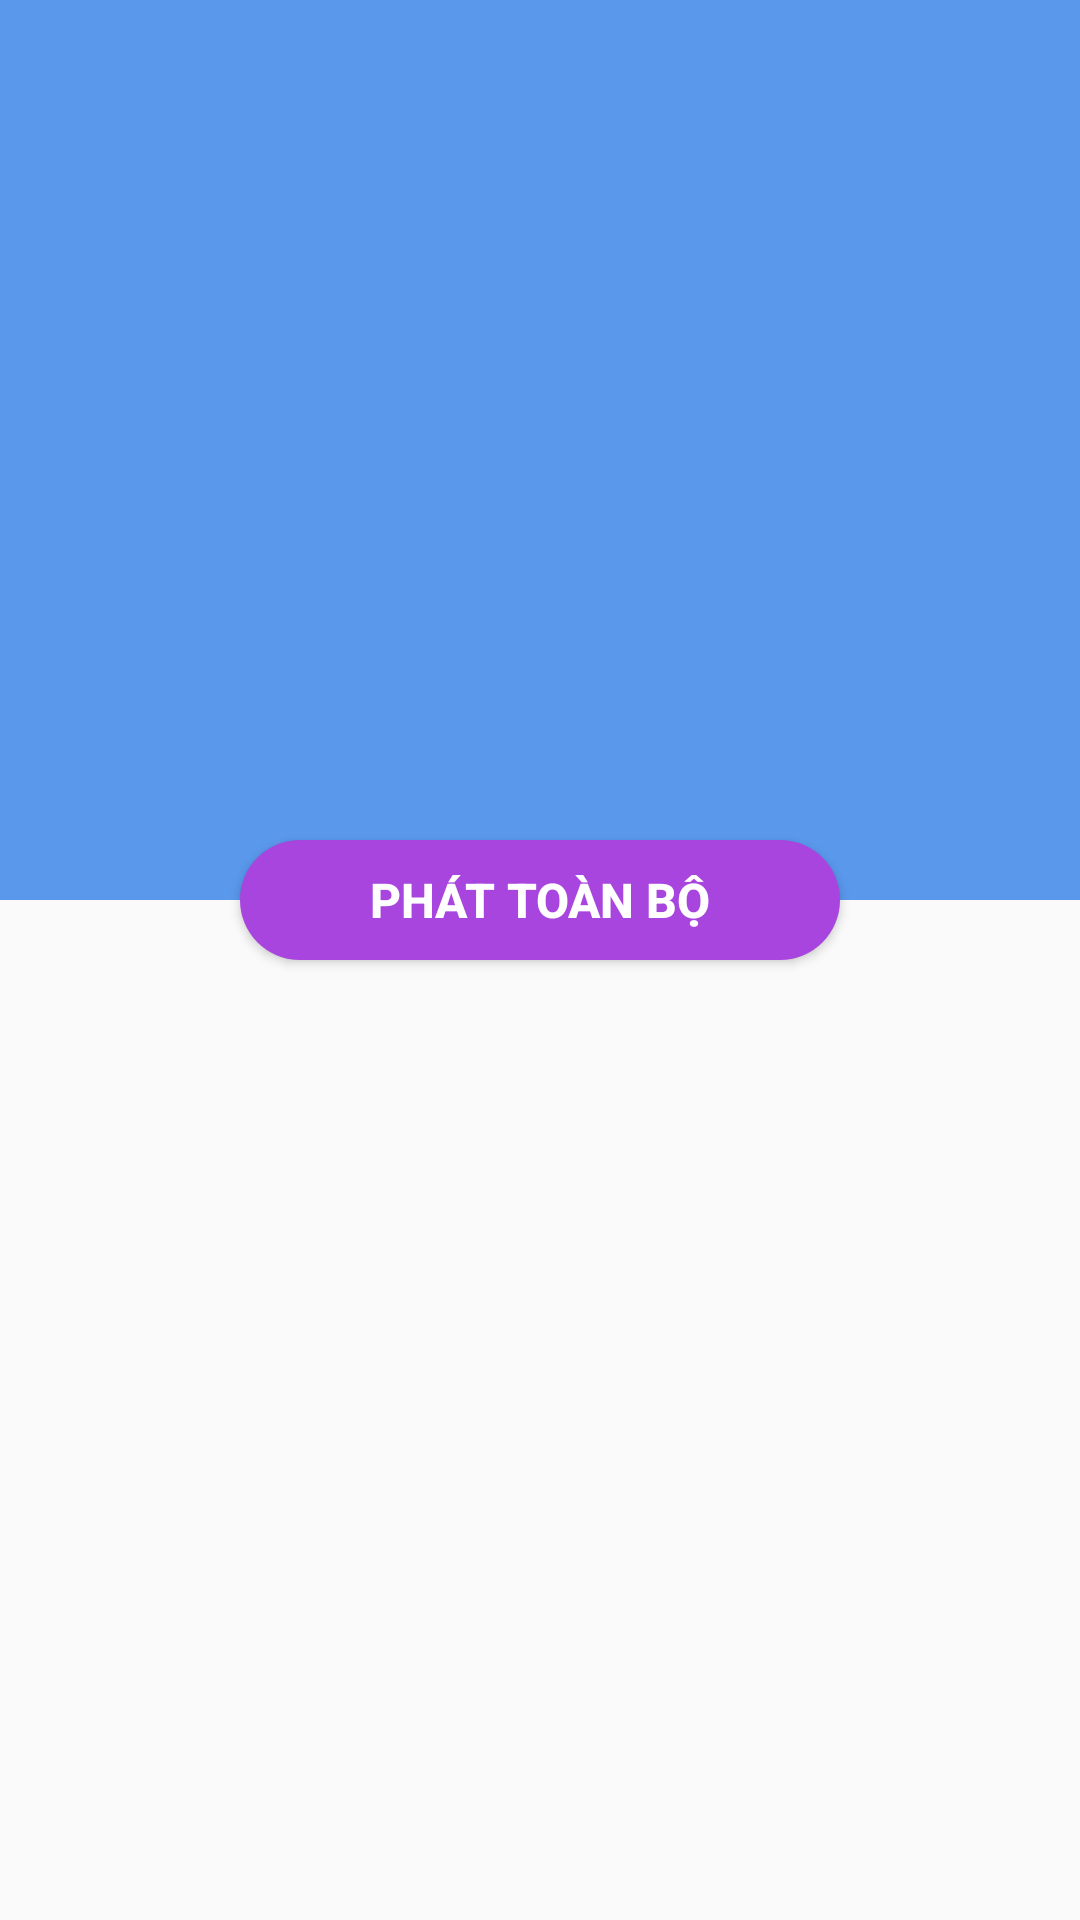

Produce the Android XML layout that renders to this screen, including the resource entries it uses.
<!-- AndroidManifest.xml: application theme AppTheme -->
<!-- res/layout/activity_danhsachbaihat_main.xml -->
<?xml version="1.0" encoding="utf-8"?>
<androidx.coordinatorlayout.widget.CoordinatorLayout xmlns:android="http://schemas.android.com/apk/res/android"
    xmlns:app="http://schemas.android.com/apk/res-auto"
    xmlns:tools="http://schemas.android.com/tools"
    android:layout_width="match_parent"
    android:layout_height="match_parent"
    android:fitsSystemWindows="true"
    android:id="@+id/coordinatorlayout"
    tools:context="com.example.appnhac.Activity.DanhsachbaihatMainActivity"
    android:elevation="@dimen/cardview_default_elevation">

    <com.google.android.material.appbar.AppBarLayout
        android:fitsSystemWindows="true"
        android:id="@+id/appbarlayout"
        android:layout_width="match_parent"
        android:layout_height="300dp">

        <com.google.android.material.appbar.CollapsingToolbarLayout
            app:expandedTitleGravity="center|bottom"
            app:expandedTitleMarginBottom="33dp"
            android:background="@mipmap/ic_launcher"
            android:fitsSystemWindows="true"
            app:layout_scrollFlags="scroll|exitUntilCollapsed"
            android:id="@+id/coolapsingtoolbar"
            android:layout_width="match_parent"
            android:layout_height="match_parent"
            >

            <View
                android:layout_width="match_parent"
                android:layout_height="match_parent"
                android:background="@drawable/custom_background_banner">
            </View>

            <androidx.appcompat.widget.Toolbar
                app:popupTheme="@style/ThemeOverlay.AppCompat.Light"
                app:layout_collapseMode="pin"
                android:elevation="6dp"
                android:id="@+id/toolbardanhsach"
                android:layout_width="match_parent"
                android:layout_height="75dp">
            </androidx.appcompat.widget.Toolbar>

            <ImageView
                android:elevation="6dp"
                android:layout_marginTop="38dp"
                android:src="@mipmap/ic_launcher"
                android:layout_marginBottom="50dp"
                android:layout_gravity="center"
                android:id="@+id/imagedanhsachcakhuc"
                android:layout_width="200dp"
                android:layout_height="200dp">
            </ImageView>

        </com.google.android.material.appbar.CollapsingToolbarLayout>

    </com.google.android.material.appbar.AppBarLayout>

    

    <Button
        android:id="@+id/btndanhsachbaihat"
        android:text="PHÁT TOÀN BỘ"
        android:textColor="#ffffff"
        android:textStyle="bold"
        android:textSize="16sp"
        android:background="@drawable/button_radius"
        app:layout_anchor="@id/appbarlayout"
        app:layout_anchorGravity="bottom|center"
        app:layout_behavior="com.google.android.material.bottomsheet.BottomSheetBehavior"
        android:layout_width="200dp"
        android:layout_height="40dp">
    </Button>

    <androidx.core.widget.NestedScrollView
        android:layout_marginTop="30dp"
        app:layout_behavior="@string/appbar_scrolling_view_behavior"
        android:layout_width="match_parent"
        android:layout_height="match_parent">

        <androidx.recyclerview.widget.RecyclerView
            android:id="@+id/recyclerviewdanhsachbaihat"
            android:layout_width="match_parent"
            android:layout_height="wrap_content">
        </androidx.recyclerview.widget.RecyclerView>

    </androidx.core.widget.NestedScrollView>

    <ProgressBar
        android:visibility="gone"
        android:id="@+id/progressbardanhsachbaihat"
        style="?android:attr/progressBarStyle"
        android:indeterminateDrawable="@drawable/progressbar"
        android:layout_marginTop="700dp"
        android:layout_width="match_parent"
        android:layout_height="wrap_content">
    </ProgressBar>

</androidx.coordinatorlayout.widget.CoordinatorLayout>
<!-- resources referenced by this layout -->
<resources>
  <!-- drawable button_radius (drawable) -->
  <?xml version="1.0" encoding="utf-8"?>
  <shape xmlns:android="http://schemas.android.com/apk/res/android"
      android:shape="rectangle">
  
      <solid android:color="@color/mautim"></solid>
      <corners android:radius="50dp"></corners>
  
  </shape>
  <!-- drawable ic_thuongthuong: png bitmap (drawable, 18949 bytes) -->
  <!-- drawable progressbar (drawable) -->
  <?xml version="1.0" encoding="utf-8"?>
  <layer-list
      xmlns:android="http://schemas.android.com/apk/res/android">
  
      <item android:id="@android:id/background">
  
          <shape
              android:innerRadiusRatio="3"
              android:shape="ring"
              android:useLevel="false">
  
              <solid android:color="#f20"></solid>
  
          </shape>
      </item>
  
      <item android:id="@android:id/progress">
  
          <rotate android:fromDegrees="0"
              android:toDegrees="360">
  
          <shape
              android:innerRadiusRatio="3"
              android:shape="ring"
              android:useLevel="true">
  
              <solid android:color="@color/colorAccent"></solid>
  
          </shape>
  
      </rotate>
  
      </item>
  
  </layer-list>
  <style name="AppTheme" parent="Theme.AppCompat.Light.NoActionBar">
          
          <item name="colorPrimary">@color/colorPrimary</item>
          <item name="colorPrimaryDark">@color/colorPrimaryDark</item>
          <item name="colorAccent">@color/colorAccent</item>
      </style>
  <color name="mautim">#a845de</color>
  <color name="colorAccent">#88b0e7</color>
  <color name="colorPrimary">#5a98ec</color>
  <color name="colorPrimaryDark">#457dca</color>
</resources>
